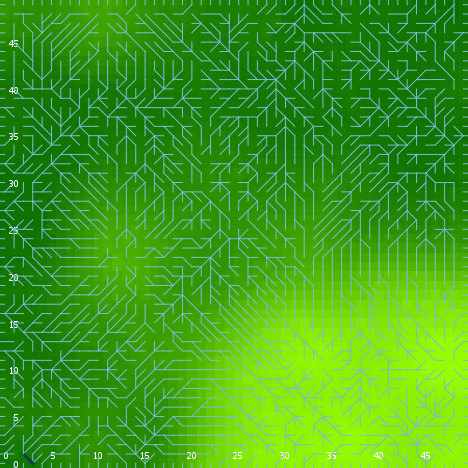

Source data for this figure (header and first rows):
export-world data (NetLogo 6.0.4)
land_05_withInitialEcologicalCommunity.n…
06/24/2020 22:54:07:568 +0100
RANDOM STATE
0 0 -1727483681 194 -0.4555397415253595 …
GLOBALS
min-pxcor, max-pxcor, min-pycor, max-pycor, perspective, subject, nextIndex, directed-links, ticks, display-mode, ecol_brushfrequencyinflection, ecol_brushfrequencyrate, ecol_grassfrequencyinflection, ecol_grassfrequencyrate, ecol_woodfrequencyinflection, ecol_woodfrequencyrate, elevationdistribution, elev_algorithm-style, elev_featureanglerange, elev_inversioniterations, elev_noise, elev_numdepressions, elev_numprotuberances, elev_numranges
0, 49, 0, 49, 0, nobody, 2600, "UNDIRECTED", -1, "elevation (m)", 16.62, 0.04499, 1.804, 0.1896, 26.52, 0.05771, [5.229757615717542 -5.264304845284709 -0…, "C#", 28.33, 0.5501, 2.48, 8, 2, 52
TURTLES
who, color, heading, xcor, ycor, shape, label, label-color, breed, hidden?, size, pen-size, pen-mode, numpoints
0, 115, 318, 19, 32, "default", "", 9.9, {breed flowholders}, true, 1, 1, "up", 
1, 35, 284, 3, 2, "default", "", 9.9, {breed flowholders}, true, 1, 1, "up", 
2, 45, 353, 19, 26, "default", "", 9.9, {breed flowholders}, true, 1, 1, "up", 
3, 85, 140, 29, 3, "default", "", 9.9, {breed flowholders}, true, 1, 1, "up", 
4, 15, 60, 24, 24, "default", "", 9.9, {breed flowholders}, true, 1, 1, "up", 
5, 25, 328, 48, 38, "default", "", 9.9, {breed flowholders}, true, 1, 1, "up", 
6, 115, 157, 44, 9, "default", "", 9.9, {breed flowholders}, true, 1, 1, "up", 
7, 65, 333, 40, 6, "default", "", 9.9, {breed flowholders}, true, 1, 1, "up", 
8, 115, 191, 35, 31, "default", "", 9.9, {breed flowholders}, true, 1, 1, "up", 
9, 95, 22, 1, 21, "default", "", 9.9, {breed flowholders}, true, 1, 1, "up", 
10, 85, 261, 39, 15, "default", "", 9.9, {breed flowholders}, true, 1, 1, "up", 
11, 45, 4, 6, 3, "default", "", 9.9, {breed flowholders}, true, 1, 1, "up", 
12, 125, 153, 32, 5, "default", "", 9.9, {breed flowholders}, true, 1, 1, "up", 
13, 35, 324, 26, 48, "default", "", 9.9, {breed flowholders}, true, 1, 1, "up", 
14, 65, 311, 23, 14, "default", "", 9.9, {breed flowholders}, true, 1, 1, "up", 
15, 105, 87, 29, 2, "default", "", 9.9, {breed flowholders}, true, 1, 1, "up", 
16, 95, 242, 13, 10, "default", "", 9.9, {breed flowholders}, true, 1, 1, "up", 
17, 25, 307, 25, 18, "default", "", 9.9, {breed flowholders}, true, 1, 1, "up", 
18, 105, 127, 25, 8, "default", "", 9.9, {breed flowholders}, true, 1, 1, "up", 
19, 105, 273, 1, 16, "default", "", 9.9, {breed flowholders}, true, 1, 1, "up", 
20, 105, 260, 1, 11, "default", "", 9.9, {breed flowholders}, true, 1, 1, "up", 
21, 15, 131, 25, 44, "default", "", 9.9, {breed flowholders}, true, 1, 1, "up", 
22, 115, 348, 5, 42, "default", "", 9.9, {breed flowholders}, true, 1, 1, "up", 
23, 35, 100, 2, 21, "default", "", 9.9, {breed flowholders}, true, 1, 1, "up", 
24, 25, 197, 8, 21, "default", "", 9.9, {breed flowholders}, true, 1, 1, "up", 
25, 65, 148, 8, 19, "default", "", 9.9, {breed flowholders}, true, 1, 1, "up", 
26, 97, 180, 26, 0, "line half", "", 9.9, {breed flowholders}, false, 1, 1, "up", 
27, 15, 337, 26, 16, "default", "", 9.9, {breed flowholders}, true, 1, 1, "up", 
28, 55, 265, 27, 19, "default", "", 9.9, {breed flowholders}, true, 1, 1, "up", 
29, 55, 178, 31, 8, "default", "", 9.9, {breed flowholders}, true, 1, 1, "up", 
30, 105, 36, 27, 7, "default", "", 9.9, {breed flowholders}, true, 1, 1, "up", 
31, 85, 69, 12, 34, "default", "", 9.9, {breed flowholders}, true, 1, 1, "up", 
32, 25, 89, 37, 26, "default", "", 9.9, {breed flowholders}, true, 1, 1, "up", 
33, 95, 90, 47, 20, "default", "", 9.9, {breed flowholders}, true, 1, 1, "up", 
34, 75, 270, 6, 39, "default", "", 9.9, {breed flowholders}, true, 1, 1, "up", 
35, 15, 85, 14, 26, "default", "", 9.9, {breed flowholders}, true, 1, 1, "up", 
36, 135, 56, 48, 23, "default", "", 9.9, {breed flowholders}, true, 1, 1, "up", 
37, 97, 180, 18, 0, "line half", "", 9.9, {breed flowholders}, false, 1, 1, "up", 
38, 75, 137, 13, 7, "default", "", 9.9, {breed flowholders}, true, 1, 1, "up", 
39, 125, 23, 39, 4, "default", "", 9.9, {breed flowholders}, true, 1, 1, "up", 
40, 105, 282, 3, 46, "default", "", 9.9, {breed flowholders}, true, 1, 1, "up", 
41, 95, 357, 8, 46, "default", "", 9.9, {breed flowholders}, true, 1, 1, "up", 
42, 75, 143, 44, 30, "default", "", 9.9, {breed flowholders}, true, 1, 1, "up", 
43, 55, 120, 30, 22, "default", "", 9.9, {breed flowholders}, true, 1, 1, "up", 
44, 95, 191, 25, 11, "default", "", 9.9, {breed flowholders}, true, 1, 1, "up", 
45, 45, 319, 8, 10, "default", "", 9.9, {breed flowholders}, true, 1, 1, "up", 
46, 45, 177, 30, 26, "default", "", 9.9, {breed flowholders}, true, 1, 1, "up", 
47, 5, 263, 6, 34, "default", "", 9.9, {breed flowholders}, true, 1, 1, "up", 
48, 135, 136, 12, 15, "default", "", 9.9, {breed flowholders}, true, 1, 1, "up", 
49, 95, 284, 13, 16, "default", "", 9.9, {breed flowholders}, true, 1, 1, "up", 
50, 115, 142, 39, 5, "default", "", 9.9, {breed flowholders}, true, 1, 1, "up", 
... 9,187 more rows
